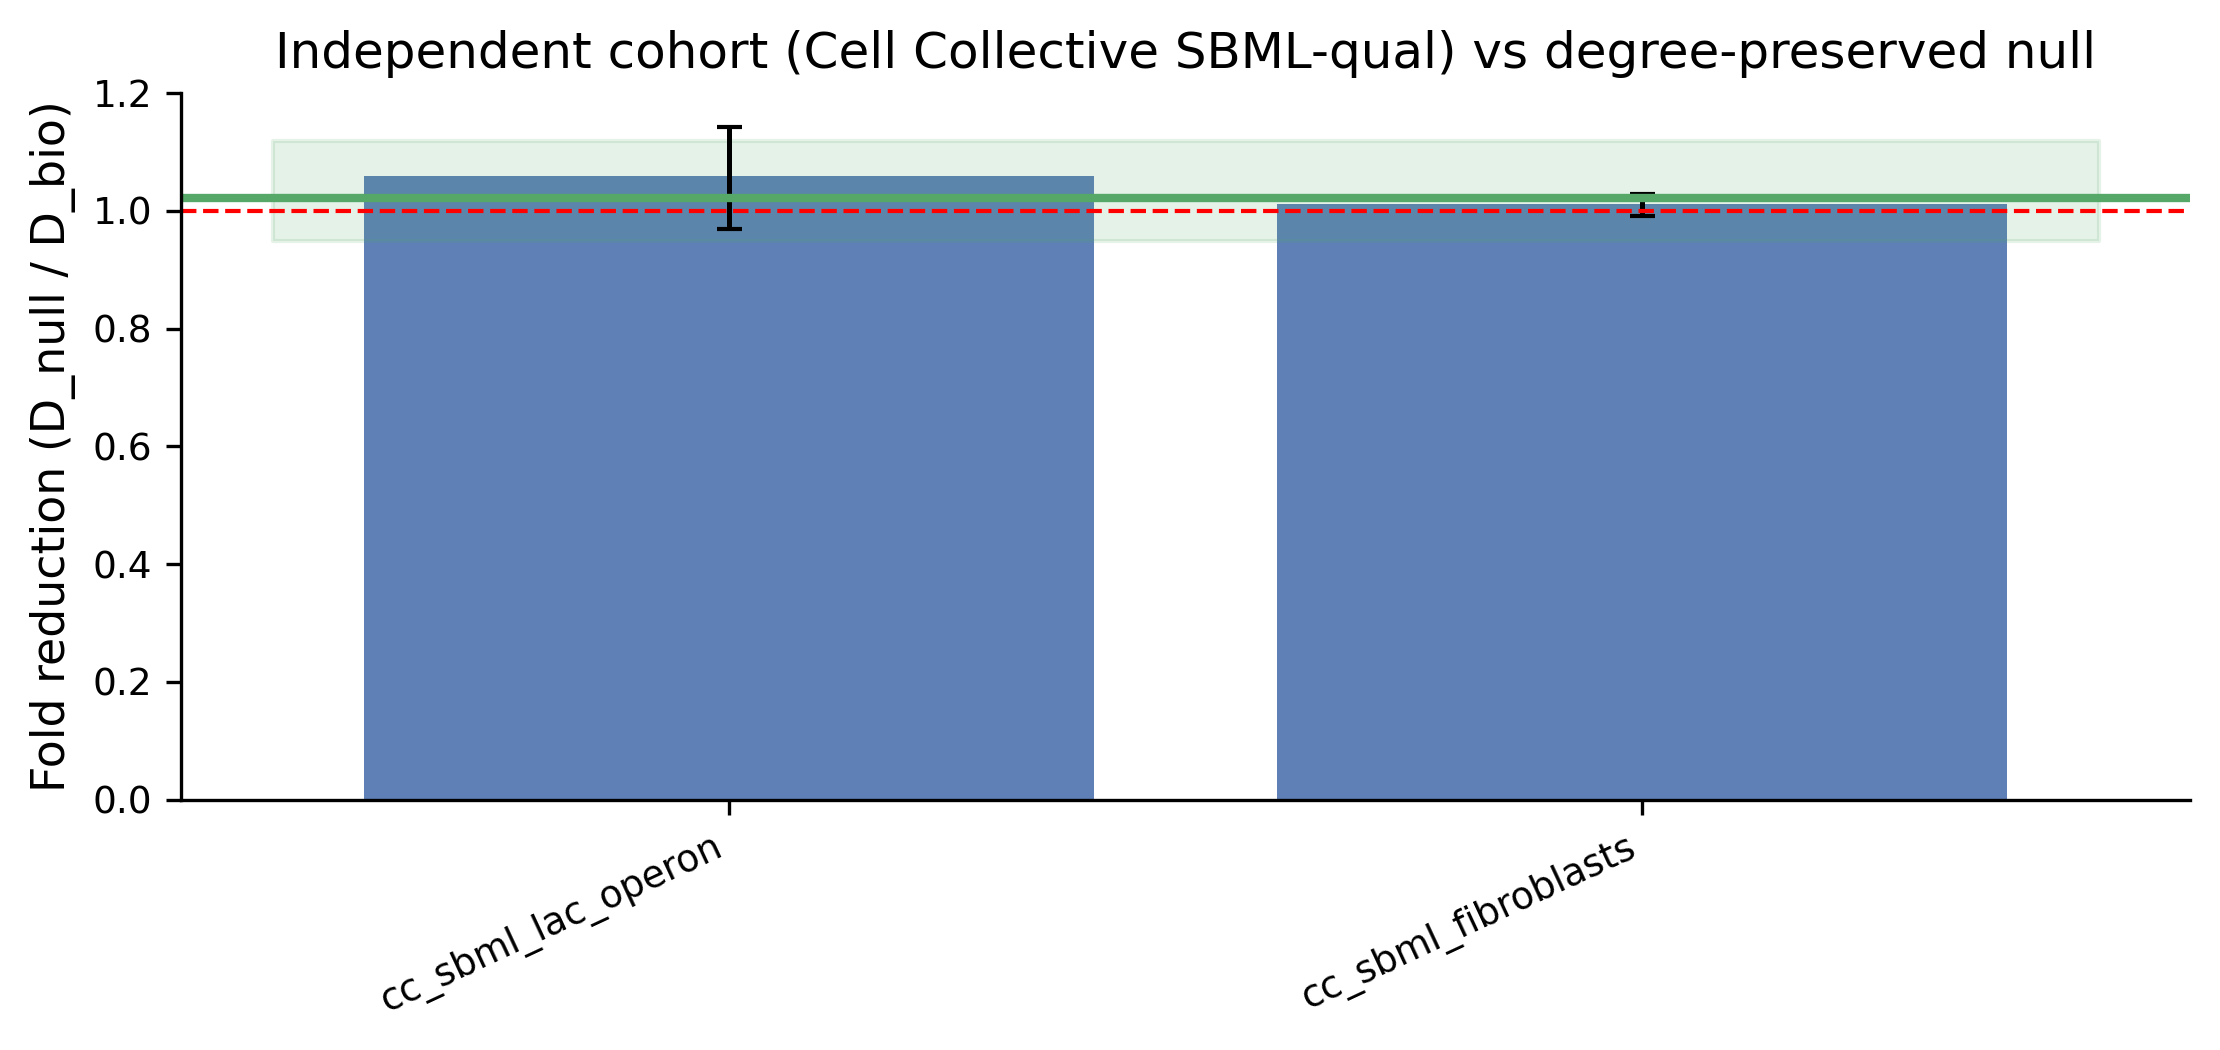

The data file committed next to this chart (first rows):
Network, n_nodes, n_edges, D_bio, D_random_mean, z_score, p_value, fold_mean, fold_q025, fold_q975, null_samples, null_model, tie_breaker
cc_sbml_lac_operon, 13, 22, 63.0, 66.7, 1.345, 0.124, 1.059, 0.9683, 1.143, 250, degree_preserved, wl
cc_sbml_fibroblasts, 139, 507, 935.0, 945, 1.131, 0.136, 1.011, 0.9919, 1.029, 250, degree_preserved, wl
